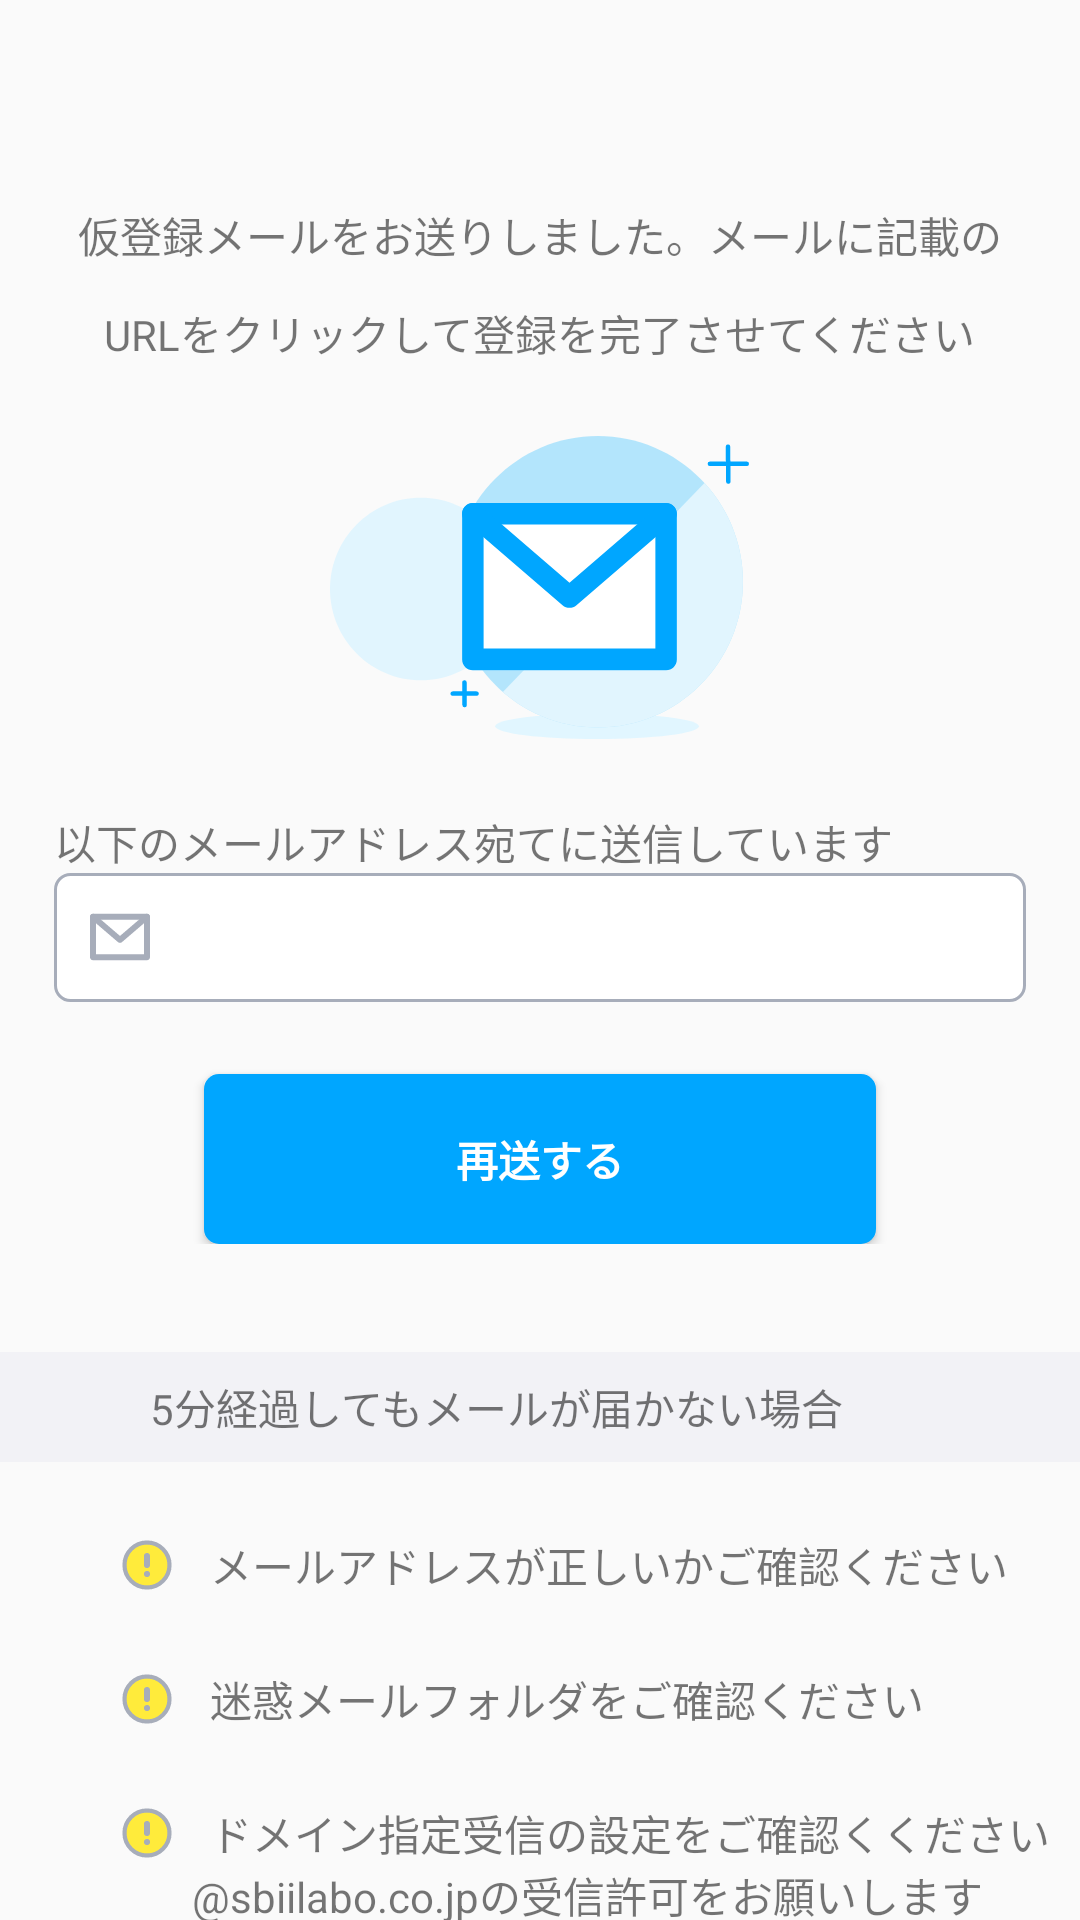

Here is an Android app screen rendered from its layout file. Give the layout XML and the strings, colors and styles it references.
<!-- AndroidManifest.xml: application theme Theme.PocketFB -->
<!-- res/layout/fragment_check_email_register.xml -->
<?xml version="1.0" encoding="utf-8"?>
<layout xmlns:android="http://schemas.android.com/apk/res/android"
    xmlns:app="http://schemas.android.com/apk/res-auto"
    xmlns:tools="http://schemas.android.com/tools">

    <LinearLayout
        style="@style/ViewMatchParent"
        android:orientation="vertical">

        <LinearLayout
            style="@style/ViewMatchWidth"
            android:layout_marginTop="@dimen/height_50dp"
            android:orientation="vertical"
            android:padding="@dimen/padding_larger">

            <TextView
                style="@style/ViewWrapContent"
                android:layout_gravity="center_horizontal"
                android:text="@string/register_check_email_1" />

            <TextView
                style="@style/ViewWrapContent"
                android:layout_gravity="center_horizontal"
                android:layout_marginTop="@dimen/margin_large"
                android:text="@string/register_check_email_2" />

            <ImageView
                style="@style/ViewWrapContent"
                android:layout_gravity="center_horizontal"
                android:layout_marginTop="@dimen/margin_largest"
                android:src="@drawable/ic_register_mail" />

            <TextView
                style="@style/ViewWrapContent"
                android:layout_marginTop="@dimen/margin_largest"
                android:text="@string/register_check_email_address" />

            <TextView
                android:id="@+id/textViewEmail"
                style="@style/ViewMatchWidth"
                android:background="@drawable/bg_gray_border"
                android:drawablePadding="@dimen/padding_large"
                android:padding="@dimen/padding_large"
                app:drawableStartCompat="@drawable/ic_email" />

            <Button
                android:id="@+id/buttonRegister"
                style="@style/ViewMatchWidth"
                android:layout_marginStart="@dimen/height_50dp"
                android:layout_marginTop="@dimen/margin_largest"
                android:layout_marginEnd="@dimen/height_50dp"
                android:background="@drawable/bg_button_next"
                android:foreground="?android:selectableItemBackground"
                android:padding="@dimen/padding_larger"
                android:text="@string/register_check_email_button_resend"
                android:textColor="@color/white"
                android:textStyle="bold" />

        </LinearLayout>

        <TextView
            style="@style/ViewMatchWidth"
            android:layout_marginTop="@dimen/margin_larger"
            android:background="@color/grey_100"
            android:drawablePadding="@dimen/padding_larger"
            android:gravity="center_vertical"
            android:padding="@dimen/padding_medium"
            android:paddingStart="@dimen/height_50dp"
            android:text="@string/register_check_email_3"
            app:drawableStartCompat="@drawable/ic_help"
            tools:ignore="RtlSymmetry" />

        <LinearLayout
            style="@style/ViewMatchWidth"
            android:layout_marginStart="@dimen/height_40dp"
            android:orientation="vertical">

            <TextView
                style="@style/ViewWrapContent"
                android:layout_marginTop="@dimen/margin_largest"
                android:drawablePadding="@dimen/padding_large"
                android:text="@string/register_check_email_4"
                app:drawableStartCompat="@drawable/ic_warning" />

            <TextView
                style="@style/ViewWrapContent"
                android:layout_marginTop="@dimen/margin_largest"
                android:drawablePadding="@dimen/padding_large"
                android:text="@string/register_check_email_5"
                app:drawableStartCompat="@drawable/ic_warning" />

            <TextView
                style="@style/ViewWrapContent"
                android:layout_marginTop="@dimen/margin_largest"
                android:drawablePadding="@dimen/padding_large"
                android:text="@string/register_check_email_6"
                app:drawableStartCompat="@drawable/ic_warning" />

            <TextView
                style="@style/ViewWrapContent"
                android:layout_marginStart="@dimen/margin_largest"
                android:text="@string/register_check_email_7" />

        </LinearLayout>

    </LinearLayout>

</layout>
<!-- resources referenced by this layout -->
<resources>
  <color name="grey_100">#F2F2F6</color>
  <color name="white">#FFFFFFFF</color>
  <dimen name="height_40dp">40dp</dimen>
  <dimen name="height_50dp">50dp</dimen>
  <dimen name="margin_large">12dp</dimen>
  <dimen name="margin_larger">18dp</dimen>
  <dimen name="margin_largest">24dp</dimen>
  <dimen name="padding_large">12dp</dimen>
  <dimen name="padding_larger">18dp</dimen>
  <dimen name="padding_medium">8dp</dimen>
  <!-- drawable bg_button_next (drawable) -->
  <?xml version="1.0" encoding="utf-8"?>
  <shape xmlns:android="http://schemas.android.com/apk/res/android">
  
  
  
              <corners android:radius="@dimen/corner_5dp"/>
              <solid android:color="@color/primaryColor"/>
  
  
  
  
  
  
  
  
  
  
  </shape>
  <!-- drawable bg_gray_border (drawable) -->
  <?xml version="1.0" encoding="utf-8"?>
  <shape xmlns:android="http://schemas.android.com/apk/res/android">
      <corners android:radius="@dimen/corner_5dp"/>
      <solid android:color="@color/white"/>
      <stroke android:width="@dimen/width_1dp" android:color="@color/grey_300"/>
  </shape>
  <string name="register_check_email_1">仮登録メールをお送りしました。メールに記載の</string>
  <string name="register_check_email_2">URLをクリックして登録を完了させてください</string>
  <string name="register_check_email_3">5分経過してもメールが届かない場合</string>
  <string name="register_check_email_4">メールアドレスが正しいかご確認ください</string>
  <string name="register_check_email_5">迷惑メールフォルダをご確認ください</string>
  <string name="register_check_email_6">ドメイン指定受信の設定をご確認くください</string>
  <string name="register_check_email_7">\@sbiilabo.co.jpの受信許可をお願いします</string>
  <string name="register_check_email_address">以下のメールアドレス宛てに送信しています</string>
  <string name="register_check_email_button_resend">再送する</string>
  <style name="ViewMatchParent">
          <item name="android:layout_height">match_parent</item>
          <item name="android:layout_width">match_parent</item>
      </style>
  <style name="ViewMatchWidth" parent="ViewMatchParent">
          <item name="android:layout_height">wrap_content</item>
      </style>
  <style name="ViewWrapContent">
          <item name="android:layout_height">wrap_content</item>
          <item name="android:layout_width">wrap_content</item>
      </style>
  <style name="Theme.PocketFB" parent="Theme.AppCompat.Light.NoActionBar">
          
          <item name="colorPrimary">@color/purple_500</item>
          <item name="colorPrimaryVariant">@color/purple_700</item>
          <item name="colorOnPrimary">@color/white</item>
          
          <item name="colorSecondary">@color/teal_200</item>
          <item name="colorSecondaryVariant">@color/teal_700</item>
          <item name="colorOnSecondary">@color/black</item>
          
          <item name="android:statusBarColor" tools:targetApi="l">?attr/colorPrimaryVariant</item>
          
      </style>
  <dimen name="corner_5dp">5dp</dimen>
  <color name="primaryColor">#00A6FF</color>
  <dimen name="width_1dp">1dp</dimen>
  <color name="grey_300">#A7ADBA</color>
  <color name="purple_500">#FF6200EE</color>
  <color name="purple_700">#FF3700B3</color>
  <color name="teal_200">#FF03DAC5</color>
  <color name="teal_700">#FF018786</color>
  <color name="black">#0C0C0C</color>
</resources>
